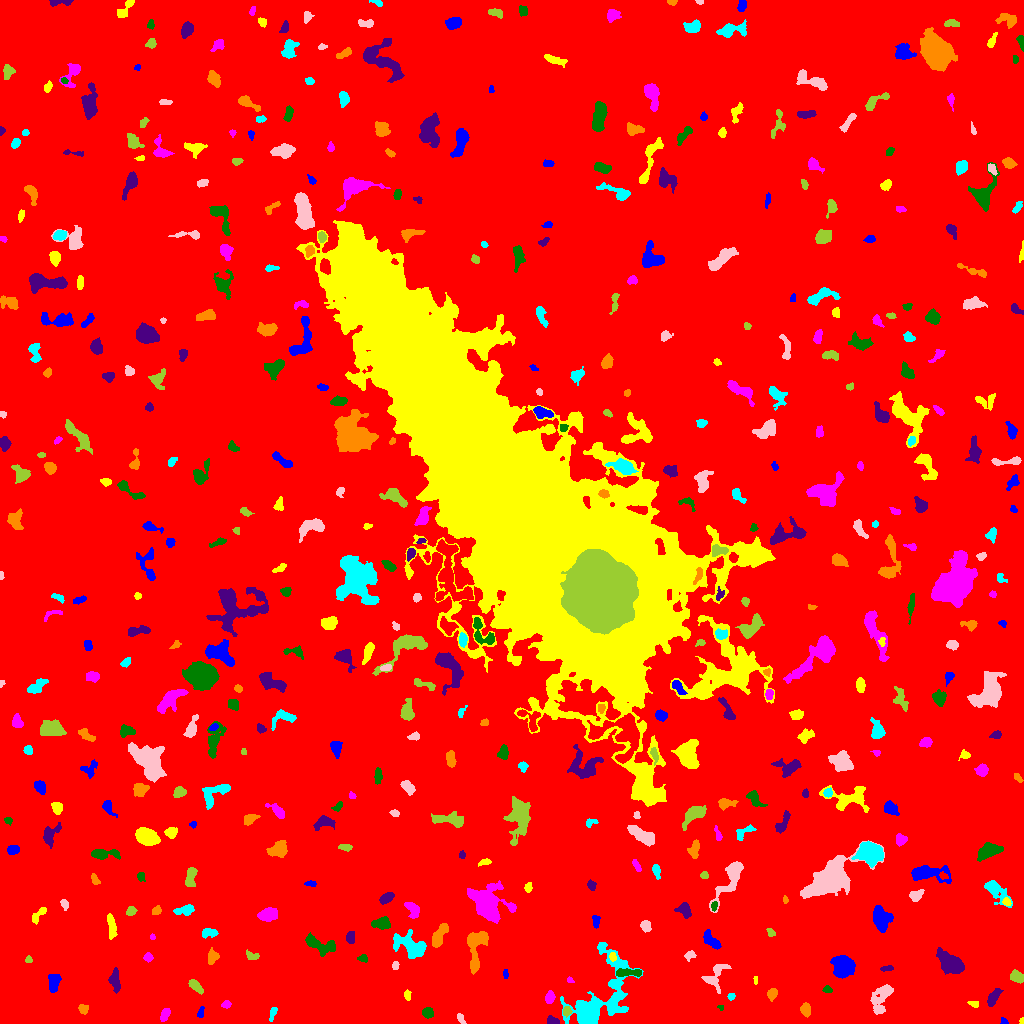

Data behind this chart, as committed beside it:
ID, X, Y, A, B, theta, total_flux, mu_max, mu_median, mu_mean, R_fwhm, R_e, R10, R90, x_start, x_end, y_start, y_end, area, greylevel
0, 513.1, 511.9, 304.2, 299.9, -0.5826, 3511212, 17.0, 4.0, 4.018, 157.9, 261.5, 102, 413.7, 0, 1023, 0, 1023, 873836, 4.018
1, 1004, 2.018, 2.03, 1.589, -0.5637, 166.0, 6.0, 4.0, 3.689, 3.338, 2.185, 0.7979, 3.29, 1000, 1008, 0, 6, 45, 13.69
2, 1022, 2.085, 1.5, 1.02, 1.532, 94.0, 6.0, 3.0, 3.241, 2.394, 1.493, 0.5642, 2.326, 1019, 1023, 0, 6, 29, 14.24
3, 165, 9.32, 3.497, 2.023, 1.16, 606.0, 9.0, 5.0, 5.411, 4.853, 3.478, 1.382, 5.262, 160, 170, 2, 15, 112, 13.41
4, 427.7, 10.96, 2.438, 2.18, -0.1648, 444.0, 10.0, 3.0, 3.929, 3.742, 2.932, 1.128, 4.687, 422, 433, 5, 16, 113, 13.93
5, 552.3, 2.505, 3.059, 1.907, -0.1744, 398.0, 9.0, 4.0, 4.422, 3.478, 2.932, 1.128, 4.618, 547, 559, 0, 8, 90, 13.42
6, 805.4, 14.37, 2.797, 2.222, -1.519, 313.0, 6.0, 2.0, 2.504, 4.184, 3.141, 1.262, 4.983, 800, 810, 6, 21, 125, 12.5
7, 272.9, 10.75, 3.785, 1.5, 1.28, 167.0, 5.0, 2.0, 1.988, 2.764, 2.646, 0.9772, 4.514, 269, 277, 2, 16, 84, 10.99
8, 460.9, 4.995, 3.004, 1.541, -1.053, 190.0, 5.0, 3.0, 2.754, 3.656, 2.706, 1.128, 4.068, 457, 466, 0, 10, 69, 11.75
9, 566.7, 11.97, 2.025, 1.845, 0.7438, 359.0, 13.0, 4.0, 4.603, 2.706, 2.394, 0.7979, 3.909, 563, 572, 6, 17, 78, 16.6
10, 706.4, 10.29, 2.85, 2.757, -1.548, 774.0, 11.0, 5.0, 5.82, 4.583, 3.568, 1.493, 5.614, 701, 713, 4, 16, 133, 13.82
11, 200.8, 10.53, 2.92, 1.375, 1.365, 133.0, 5.0, 2.0, 1.985, 2.394, 2.394, 0.7979, 3.868, 197, 204, 6, 17, 67, 12.99
12, 974, 19.72, 2.942, 1.494, -0.2587, 234.0, 7.0, 3.0, 3.714, 3.09, 2.523, 0.9772, 3.909, 967, 978, 16, 22, 63, 12.71
13, 226.4, 19.26, 2.179, 1.734, 0.2009, 271.0, 8.0, 4.0, 3.985, 3.338, 2.459, 0.9772, 3.909, 221, 231, 15, 23, 68, 12.99
14, 720.7, 15.7, 1.602, 1.308, -0.5951, 87.0, 5.0, 3.0, 2.719, 2.326, 1.784, 0.5642, 2.764, 717, 723, 13, 18, 32, 15.72
15, 992.5, 24.74, 4.07, 1.881, 1.035, 451.0, 9.0, 2.0, 2.669, 3.568, 3.241, 1.262, 5.499, 987, 1003, 17, 35, 169, 12.67
16, 83.38, 14.26, 2.597, 2.195, -0.6738, 255.0, 5.0, 3.0, 2.865, 4.146, 3.09, 1.262, 4.618, 78, 88, 9, 19, 89, 11.87
17, 731, 27.34, 1.596, 1.594, 0.6462, 88.0, 4.0, 2.0, 1.725, 3.141, 2.034, 0.7979, 3.192, 727, 735, 23, 30, 51, 11.73
18, 880.9, 25.05, 8.972, 3.913, 1.093, 1176, 8.0, 3.0, 3.031, 6.555, 5.809, 2.257, 9.458, 870, 893, 9, 39, 388, 12.03
19, 194.9, 37.71, 4.149, 1.933, -0.7113, 572.0, 10.0, 4.0, 4.086, 4.068, 3.523, 1.382, 5.614, 188, 203, 29, 44, 140, 13.09
20, 681.4, 21.7, 7.361, 3.371, 0.684, 653.0, 7.0, 2.0, 2.581, 4.334, 4.918, 1.871, 7.736, 671, 693, 8, 31, 253, 11.58
21, 53.9, 42.09, 4.482, 2.693, 1.468, 735.0, 8.0, 3.0, 3.769, 5.47, 4.222, 1.693, 6.699, 48, 61, 31, 49, 195, 12.77
22, 407.3, 28.34, 2.396, 1.632, -1.503, 188.0, 6.0, 3.0, 2.848, 3.385, 2.459, 0.9772, 3.868, 404, 411, 23, 34, 66, 11.85
23, 549.4, 25.46, 2.648, 2.07, 1.302, 350.0, 8.0, 3.0, 3.182, 3.785, 2.932, 1.128, 4.687, 545, 555, 20, 33, 110, 14.18
24, 827.2, 34.02, 2.182, 1.547, -0.04741, 250.0, 9.0, 4.0, 4.032, 2.932, 2.326, 0.7979, 3.656, 822, 832, 31, 38, 62, 13.03
25, 115.2, 41.91, 5.868, 2.279, -1.449, 746.0, 9.0, 4.0, 3.806, 4.583, 4.37, 1.693, 6.747, 108, 120, 30, 56, 196, 12.81
26, 772.2, 29.69, 2.612, 1.919, 1.139, 321.0, 8.0, 3.0, 3.0, 3.7, 2.877, 1.128, 4.514, 767, 777, 22, 35, 107, 13.0
27, 614, 39.68, 2.169, 1.577, -0.1117, 149.0, 6.0, 2.0, 2.569, 2.985, 2.326, 0.7979, 3.656, 610, 619, 36, 43, 58, 14.57
28, 715.4, 47.67, 8.206, 4.734, 1.003, 1266, 10.0, 4.0, 4.351, 6.531, 5.614, 2.111, 8.538, 701, 731, 30, 59, 291, 12.35
29, 1017, 46.78, 3.211, 2.345, -0.7124, 572.0, 10.0, 4.0, 3.891, 4.334, 3.478, 1.382, 5.528, 1010, 1023, 40, 54, 147, 13.89
30, 676, 47.73, 5.071, 3.299, -0.1237, 644.0, 9.0, 3.0, 3.269, 4.029, 4.029, 1.493, 6.676, 667, 688, 38, 55, 197, 12.27
31, 505.2, 48.49, 2.213, 1.012, 1.48, 88.0, 5.0, 2.0, 1.796, 2.257, 1.784, 0.5642, 2.877, 503, 508, 45, 54, 49, 11.8
32, 755.5, 43.66, 2.245, 1.006, 1.565, 76.0, 3.0, 2.0, 2.171, 3.038, 1.954, 0.7979, 2.932, 753, 757, 39, 47, 35, 12.17
33, 569.5, 43.45, 1.55, 1.247, -0.7426, 85.0, 6.0, 2.0, 2.179, 2.185, 1.693, 0.5642, 2.764, 567, 574, 41, 47, 39, 15.18
34, 628.4, 50.66, 7.732, 1.878, 0.01586, 615.0, 7.0, 3.0, 3.398, 5.109, 4.37, 1.693, 6.676, 616, 641, 47, 55, 181, 14.4
35, 887.1, 54.86, 3.497, 1.08, 0.08573, 142.0, 6.0, 2.0, 2.088, 2.706, 2.185, 0.7979, 3.613, 880, 893, 52, 58, 68, 12.09
36, 476, 76.87, 11.79, 4.677, 1.438, 2614, 12.0, 5.0, 5.48, 8.444, 6.933, 2.764, 10.76, 467, 488, 49, 92, 477, 13.48
37, 594.1, 18.91, 21.15, 10.51, 0.992, 11666, 36.0, 4.0, 7.421, 7.797, 8.777, 3.29, 18.45, 560, 643, 0, 81, 1572, 15.42
38, 395.5, 57.94, 1.937, 1.451, 1.54, 98.0, 4.0, 1.0, 1.75, 2.877, 2.111, 0.7979, 3.478, 392, 399, 54, 62, 56, 13.75
39, 28.46, 63.86, 1.824, 1.695, 1.044, 138.0, 5.0, 3.0, 2.875, 3.09, 2.257, 0.7979, 3.432, 25, 32, 61, 68, 48, 11.88
40, 63.05, 61.69, 2.418, 1.851, -0.7378, 350.0, 10.0, 3.0, 3.5, 3.192, 2.646, 0.9772, 4.334, 58, 68, 56, 67, 100, 13.5
41, 844.4, 56.55, 4.557, 4.366, 1.36, 5252, 38.0, 9.0, 11.94, 5.944, 5.47, 2.111, 9.15, 830, 855, 45, 68, 440, 20.94
42, 612.4, 67.13, 2.119, 1.631, 1.556, 172.0, 6.0, 3.0, 2.867, 3.385, 2.394, 0.9772, 3.656, 609, 616, 62, 71, 60, 15.87
43, 148, 66.13, 2.134, 2.066, -0.1913, 425.0, 11.0, 5.0, 5.592, 3.385, 2.646, 0.9772, 4.222, 143, 153, 61, 71, 76, 13.59
44, 363.1, 65.0, 2.57, 1.703, -0.1317, 199.0, 6.0, 3.0, 2.884, 3.338, 2.523, 0.9772, 4.029, 357, 367, 61, 69, 69, 11.88
45, 949.4, 60.89, 7.657, 3.985, -0.6404, 2148, 11.0, 4.0, 4.58, 6.864, 6.604, 2.523, 10.4, 936, 964, 49, 76, 469, 13.58
46, 212.3, 66.02, 3.502, 2.442, 1.296, 575.0, 10.0, 4.0, 4.228, 4.222, 3.568, 1.382, 5.642, 208, 219, 59, 76, 136, 13.23
47, 410.2, 77.56, 9.025, 5.135, -0.4923, 3276, 13.0, 6.0, 6.337, 8.538, 7.569, 3.038, 11.48, 393, 426, 65, 94, 517, 13.34
48, 689.8, 68.23, 2.663, 1.981, 0.5365, 227.0, 6.0, 2.0, 2.671, 3.568, 2.706, 0.9772, 4.37, 684, 696, 62, 73, 85, 12.67
49, 252.1, 67.83, 3.842, 1.968, -0.3564, 257.0, 6.0, 2.0, 2.705, 3.868, 3.09, 1.128, 4.853, 246, 259, 64, 74, 95, 12.71
50, 453.9, 75.89, 1.879, 1.075, 0.2152, 98.0, 5.0, 2.0, 2.227, 2.394, 1.784, 0.5642, 2.877, 450, 458, 73, 78, 44, 12.23
51, 711.1, 82.53, 5.495, 2.52, -0.7152, 1061, 11.0, 6.0, 5.305, 5.67, 4.583, 1.784, 6.91, 703, 721, 74, 94, 200, 13.3
52, 111.2, 98.39, 7.025, 1.815, -1.409, 456.0, 6.0, 2.0, 2.478, 4.687, 3.949, 1.493, 6.433, 107, 117, 84, 110, 184, 12.48
53, 152.3, 86.33, 1.443, 1.162, -1.286, 82.0, 6.0, 2.0, 2.562, 2.185, 1.596, 0.5642, 2.523, 150, 155, 84, 90, 32, 12.56
54, 318.8, 78.87, 9.41, 3.517, -0.3325, 1050, 10.0, 3.0, 3.107, 4.478, 5.441, 1.871, 8.795, 305, 335, 67, 91, 338, 12.11
55, 350.2, 85.41, 3.058, 1.869, -1.461, 300.0, 7.0, 3.0, 2.913, 3.568, 3.038, 1.128, 4.72, 346, 354, 80, 92, 103, 12.91
56, 439.7, 88.64, 7.467, 2.562, 1.086, 868.0, 9.0, 3.0, 3.458, 4.687, 4.886, 1.784, 7.777, 432, 448, 76, 100, 251, 12.46
57, 209.5, 90.6, 4.101, 2.065, 0.08155, 285.0, 5.0, 2.0, 2.192, 4.068, 3.568, 1.382, 5.528, 202, 218, 85, 95, 130, 12.19
58, 645.7, 97.46, 2.733, 2.052, -0.9863, 278.0, 6.0, 2.0, 2.527, 4.068, 2.985, 1.128, 4.72, 640, 651, 91, 103, 110, 12.53
59, 770.8, 90.98, 2.46, 1.715, -0.7817, 204.0, 5.0, 3.0, 3.238, 3.785, 2.646, 1.128, 3.989, 766, 775, 87, 95, 63, 13.24
... 479 more rows
